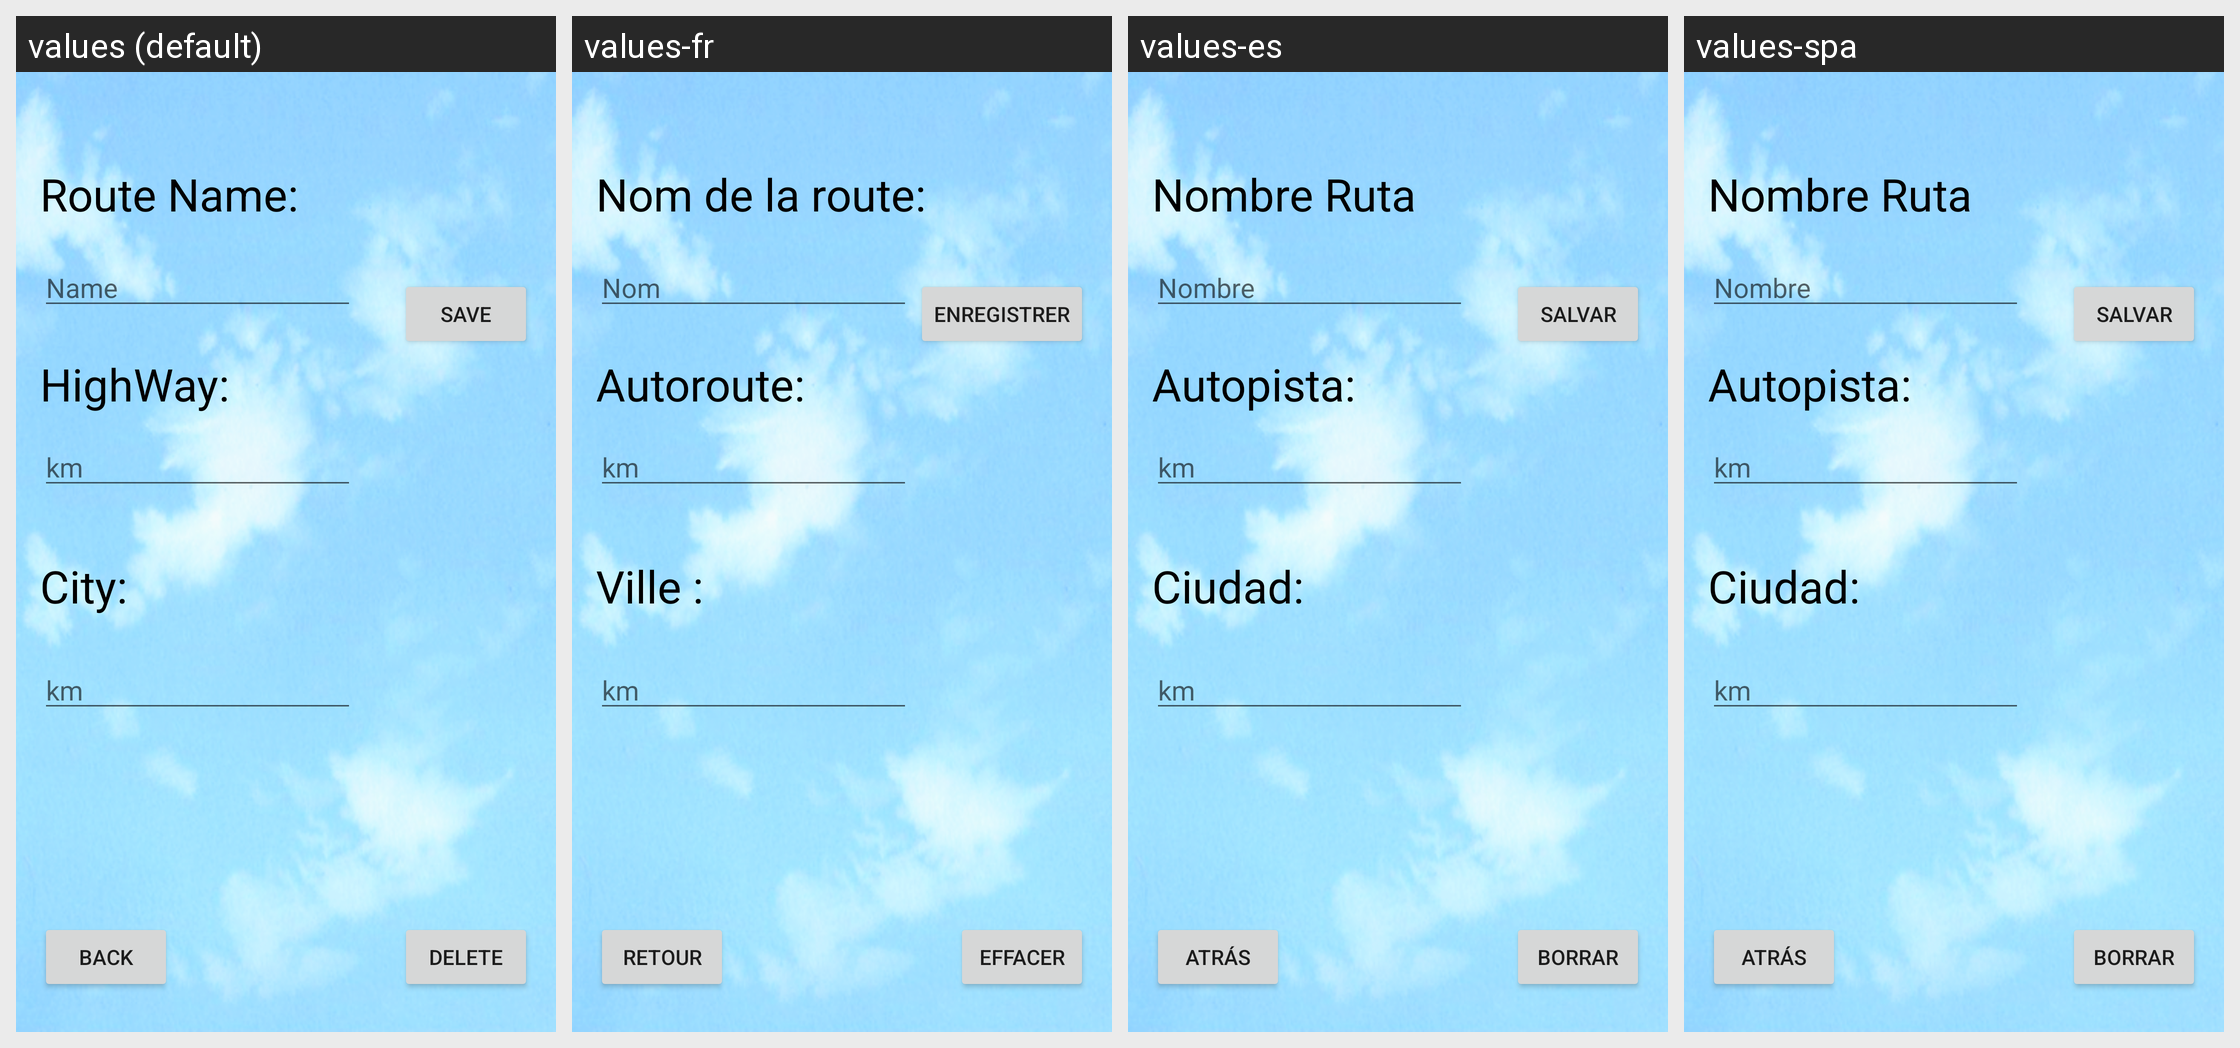

Strings drawn on this Android screen and how each of the app's shown locales translates them:
Android screen res/layout/layout_route_infor.xml rendered under 4 locales, left to right: values (default), values-fr, values-es, values-spa. Device: Nexus 5 (rendered at 1080×1920; each locale shown at half size, 540×960, under a caption strip naming it); theme AppTheme.
Strings drawn on this screen, with the default value and each locale's value (text and hints the layout hard-codes, and strings that could not be matched under every locale, appear in the picture but are not listed):

route_info_label_name
  values: Name
  values-fr: Nom
  values-es: Nombre
  values-spa: Nombre

km
  values: km
  values-fr: km
  values-es: km
  values-spa: km

highway
  values: HighWay:
  values-fr: Autoroute:
  values-es: Autopista:
  values-spa: Autopista:

city
  values: City:
  values-fr: Ville :
  values-es: Ciudad:
  values-spa: Ciudad:

label_back
  values: Back
  values-fr: Retour
  values-es: Atrás
  values-spa: Atrás

route_name
  values: Route Name:
  values-fr: Nom de la route:
  values-es: Nombre Ruta
  values-spa: Nombre Ruta

label_delete
  values: Delete
  values-fr: Effacer
  values-es: Borrar
  values-spa: Borrar

save
  values: SAVE
  values-fr: Enregistrer
  values-es: SALVAR
  values-spa: SALVAR
